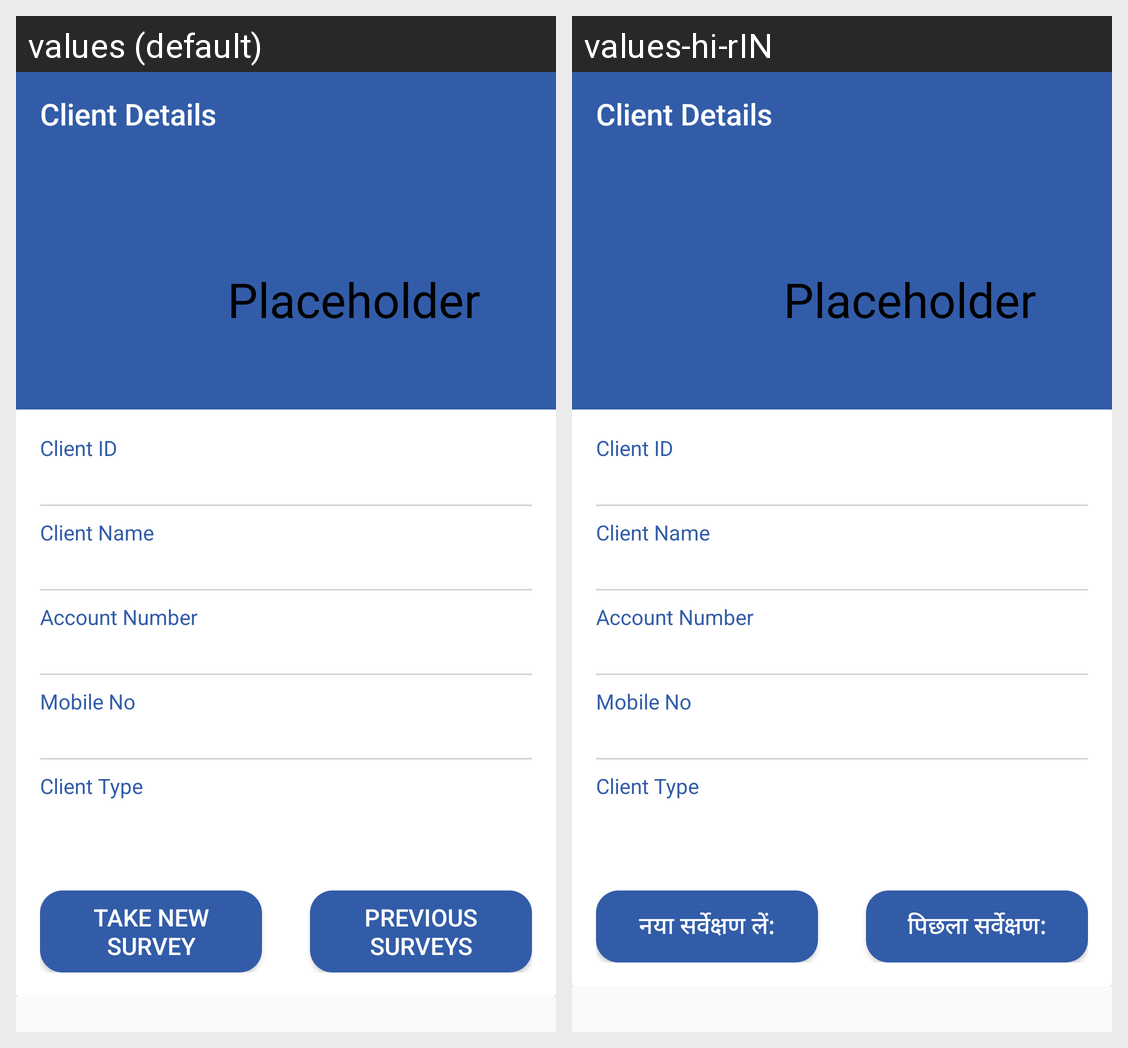

The same Android screen rendered under two of its app's locales, left to right. List the strings drawn on it with the default value and each locale's translation.
Android screen res/layout/activity_client_profile.xml rendered under 2 locales, left to right: values (default), values-hi-rIN. Device: Nexus 5 (rendered at 1080×1920; each locale shown at half size, 540×960, under a caption strip naming it); theme AppTheme.NoActionBar.
Strings drawn on this screen, with the default value and each locale's value (text and hints the layout hard-codes, and strings that could not be matched under every locale, appear in the picture but are not listed):

medium_text
  values: Placeholder
  values-hi-rIN: Placeholder  [not translated; the default value is used]

take_new_survey
  values: Take New Survey
  values-hi-rIN: नया सर्वेक्षण लें:

view_previous_surveys
  values: Previous Surveys
  values-hi-rIN: पिछला सर्वेक्षण:
